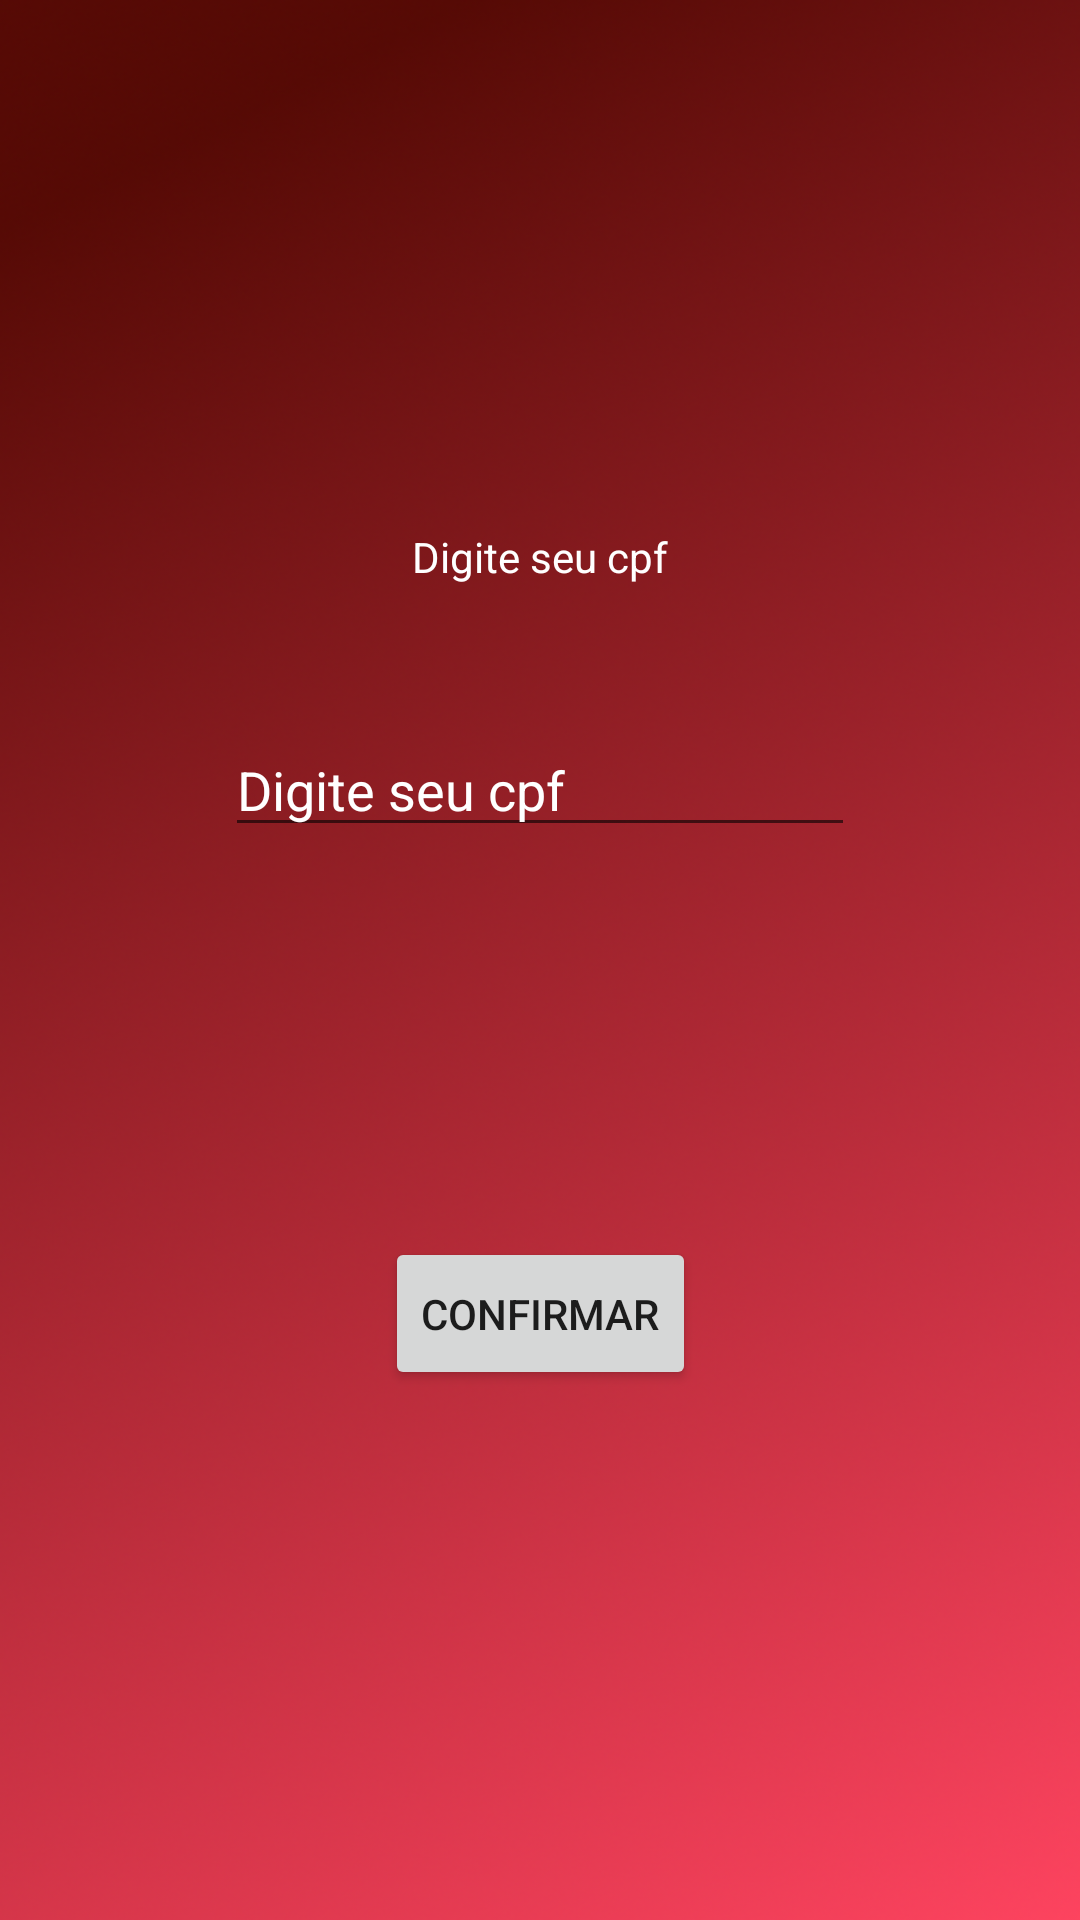

Reconstruct the res/layout file that produces this screen, plus the resources it refers to.
<!-- AndroidManifest.xml: application theme AppTheme -->
<!-- res/layout/activity_tela_esqueci_senha.xml -->
<?xml version="1.0" encoding="utf-8"?>
<android.support.constraint.ConstraintLayout xmlns:android="http://schemas.android.com/apk/res/android"
    xmlns:app="http://schemas.android.com/apk/res-auto"
    xmlns:tools="http://schemas.android.com/tools"
    android:layout_width="match_parent"
    android:layout_height="match_parent"
    android:background="@drawable/euquis3"
    tools:context=".telaEsqueciSenha">

    <TextView
        android:id="@+id/tvCpf"
        android:layout_width="wrap_content"
        android:layout_height="34dp"
        android:layout_marginBottom="8dp"
        android:layout_marginEnd="8dp"
        android:layout_marginLeft="8dp"
        android:layout_marginRight="8dp"
        android:layout_marginStart="8dp"
        android:layout_marginTop="8dp"
        android:text="Digite seu cpf"
        android:textColor="#fff"
        android:visibility="visible"
        app:layout_constraintBottom_toBottomOf="parent"
        app:layout_constraintEnd_toEndOf="parent"
        app:layout_constraintStart_toStartOf="parent"
        app:layout_constraintTop_toTopOf="parent"
        app:layout_constraintVertical_bias="0.285" />

    <EditText
        android:id="@+id/txtDigiteCpf"
        android:layout_width="wrap_content"
        android:layout_height="wrap_content"
        android:layout_marginBottom="8dp"
        android:layout_marginEnd="8dp"
        android:layout_marginLeft="8dp"
        android:layout_marginRight="8dp"
        android:layout_marginStart="8dp"
        android:layout_marginTop="8dp"
        android:ems="10"
        android:hint="Digite seu cpf"
        android:inputType="number"
        android:textColor="#fff"
        android:textColorHint="#fff"
        android:visibility="visible"
        app:layout_constraintBottom_toBottomOf="parent"
        app:layout_constraintEnd_toEndOf="parent"
        app:layout_constraintStart_toStartOf="parent"
        app:layout_constraintTop_toTopOf="parent"
        app:layout_constraintVertical_bias="0.4" />

    <Button
        android:id="@+id/btnConfirmaEnviar"
        android:layout_width="wrap_content"
        android:layout_height="51dp"
        android:layout_marginBottom="168dp"
        android:layout_marginTop="8dp"
        android:text="Confirmar"
        android:visibility="visible"
        app:layout_constraintBottom_toBottomOf="parent"
        app:layout_constraintEnd_toEndOf="parent"
        app:layout_constraintHorizontal_bias="0.501"
        app:layout_constraintStart_toStartOf="parent"
        app:layout_constraintTop_toTopOf="parent"
        app:layout_constraintVertical_bias="0.979" />

    <TextView
        android:id="@+id/tvCodigoSenha"
        android:layout_width="wrap_content"
        android:layout_height="34dp"
        android:layout_marginBottom="8dp"
        android:layout_marginEnd="8dp"
        android:layout_marginLeft="8dp"
        android:layout_marginRight="8dp"
        android:layout_marginStart="8dp"
        android:layout_marginTop="8dp"
        android:text="Digite o código que foi enviado no seu email"
        android:textColor="#fff"
        android:textColorHint="#fff"
        android:visibility="invisible"
        app:layout_constraintBottom_toBottomOf="parent"
        app:layout_constraintEnd_toEndOf="parent"
        app:layout_constraintHorizontal_bias="0.666"
        app:layout_constraintStart_toStartOf="parent"
        app:layout_constraintTop_toTopOf="parent"
        app:layout_constraintVertical_bias="0.286" />

    <EditText
        android:id="@+id/txtCodigoSenha"
        android:layout_width="wrap_content"
        android:layout_height="wrap_content"
        android:layout_marginBottom="8dp"
        android:layout_marginEnd="8dp"
        android:layout_marginLeft="8dp"
        android:layout_marginRight="8dp"
        android:layout_marginStart="8dp"
        android:layout_marginTop="8dp"
        android:ems="10"
        android:hint="Digite o código "
        android:inputType="textPersonName"
        android:textColor="#fff"
        android:textColorHint="#fff"
        android:visibility="invisible"
        app:layout_constraintBottom_toBottomOf="parent"
        app:layout_constraintEnd_toEndOf="parent"
        app:layout_constraintHorizontal_bias="0.503"
        app:layout_constraintStart_toStartOf="parent"
        app:layout_constraintTop_toTopOf="parent"
        app:layout_constraintVertical_bias="0.443" />

    <Button
        android:id="@+id/btnEnviaCodigo"
        android:layout_width="wrap_content"
        android:layout_height="wrap_content"
        android:layout_marginBottom="176dp"
        android:layout_marginTop="8dp"
        android:autoText="false"
        android:enabled="false"
        android:text="Confirmar"
        android:visibility="invisible"
        app:layout_constraintBottom_toBottomOf="parent"
        app:layout_constraintEnd_toEndOf="parent"
        app:layout_constraintHorizontal_bias="0.501"
        app:layout_constraintStart_toStartOf="parent"
        app:layout_constraintTop_toTopOf="parent"
        app:layout_constraintVertical_bias="0.996" />

    <TextView
        android:id="@+id/tvSenhaNova"
        android:layout_width="wrap_content"
        android:layout_height="wrap_content"
        android:layout_marginBottom="8dp"
        android:layout_marginEnd="8dp"
        android:layout_marginLeft="128dp"
        android:layout_marginRight="8dp"
        android:layout_marginStart="128dp"
        android:layout_marginTop="8dp"
        android:text="Digite suas novas senhas"
        android:textColor="#fff"
        android:textColorHint="#fff"
        android:visibility="invisible"
        app:layout_constraintBottom_toBottomOf="parent"
        app:layout_constraintEnd_toEndOf="parent"
        app:layout_constraintHorizontal_bias="0.0"
        app:layout_constraintStart_toStartOf="parent"
        app:layout_constraintTop_toTopOf="parent"
        app:layout_constraintVertical_bias="0.174" />

    <EditText
        android:id="@+id/txtNovaSenha"
        android:layout_width="wrap_content"
        android:layout_height="wrap_content"
        android:layout_marginBottom="8dp"
        android:layout_marginTop="8dp"
        android:ems="10"
        android:hint="Nova senha"
        android:inputType="textPassword"
        android:textColor="#fff"
        android:textColorHint="#fff"
        android:textSize="18sp"
        android:visibility="invisible"
        app:layout_constraintBottom_toBottomOf="parent"
        app:layout_constraintEnd_toEndOf="parent"
        app:layout_constraintHorizontal_bias="0.573"
        app:layout_constraintStart_toStartOf="parent"
        app:layout_constraintTop_toTopOf="parent"
        app:layout_constraintVertical_bias="0.298" />

    <Button
        android:id="@+id/btnEnviarSenha"
        android:layout_width="wrap_content"
        android:layout_height="51dp"
        android:layout_marginBottom="168dp"
        android:layout_marginTop="8dp"
        android:text="Confirmar"
        android:visibility="invisible"
        app:layout_constraintBottom_toBottomOf="parent"
        app:layout_constraintEnd_toEndOf="parent"
        app:layout_constraintHorizontal_bias="0.501"
        app:layout_constraintStart_toStartOf="parent"
        app:layout_constraintTop_toTopOf="parent"
        app:layout_constraintVertical_bias="0.979" />

    <EditText
        android:id="@+id/txtConfirmaNovaSenha"
        android:layout_width="wrap_content"
        android:layout_height="wrap_content"
        android:layout_marginBottom="8dp"
        android:layout_marginEnd="8dp"
        android:layout_marginLeft="8dp"
        android:layout_marginRight="8dp"
        android:layout_marginStart="8dp"
        android:layout_marginTop="8dp"
        android:ems="10"
        android:hint="Nova senha"
        android:inputType="textPassword"
        android:textColor="#fff"
        android:textColorHint="#fff"
        android:visibility="invisible"
        app:layout_constraintBottom_toBottomOf="parent"
        app:layout_constraintEnd_toEndOf="parent"
        app:layout_constraintHorizontal_bias="0.581"
        app:layout_constraintStart_toStartOf="parent"
        app:layout_constraintTop_toTopOf="parent"
        app:layout_constraintVertical_bias="0.427" />

</android.support.constraint.ConstraintLayout>
<!-- resources referenced by this layout -->
<resources>
  <!-- drawable euquis3: png bitmap (drawable-xxhdpi, 501661 bytes) -->
  <style name="AppTheme" parent="Theme.AppCompat.Light.DarkActionBar">
          
          <item name="colorPrimary">@color/colorPrimary</item>
          <item name="colorPrimaryDark">@color/colorPrimaryDark</item>
          <item name="colorAccent">@color/colorAccent</item>
      </style>
  <color name="colorPrimary">#ea3e41</color>
  <color name="colorPrimaryDark">#303F9F</color>
  <color name="colorAccent">#ff4081</color>
</resources>
